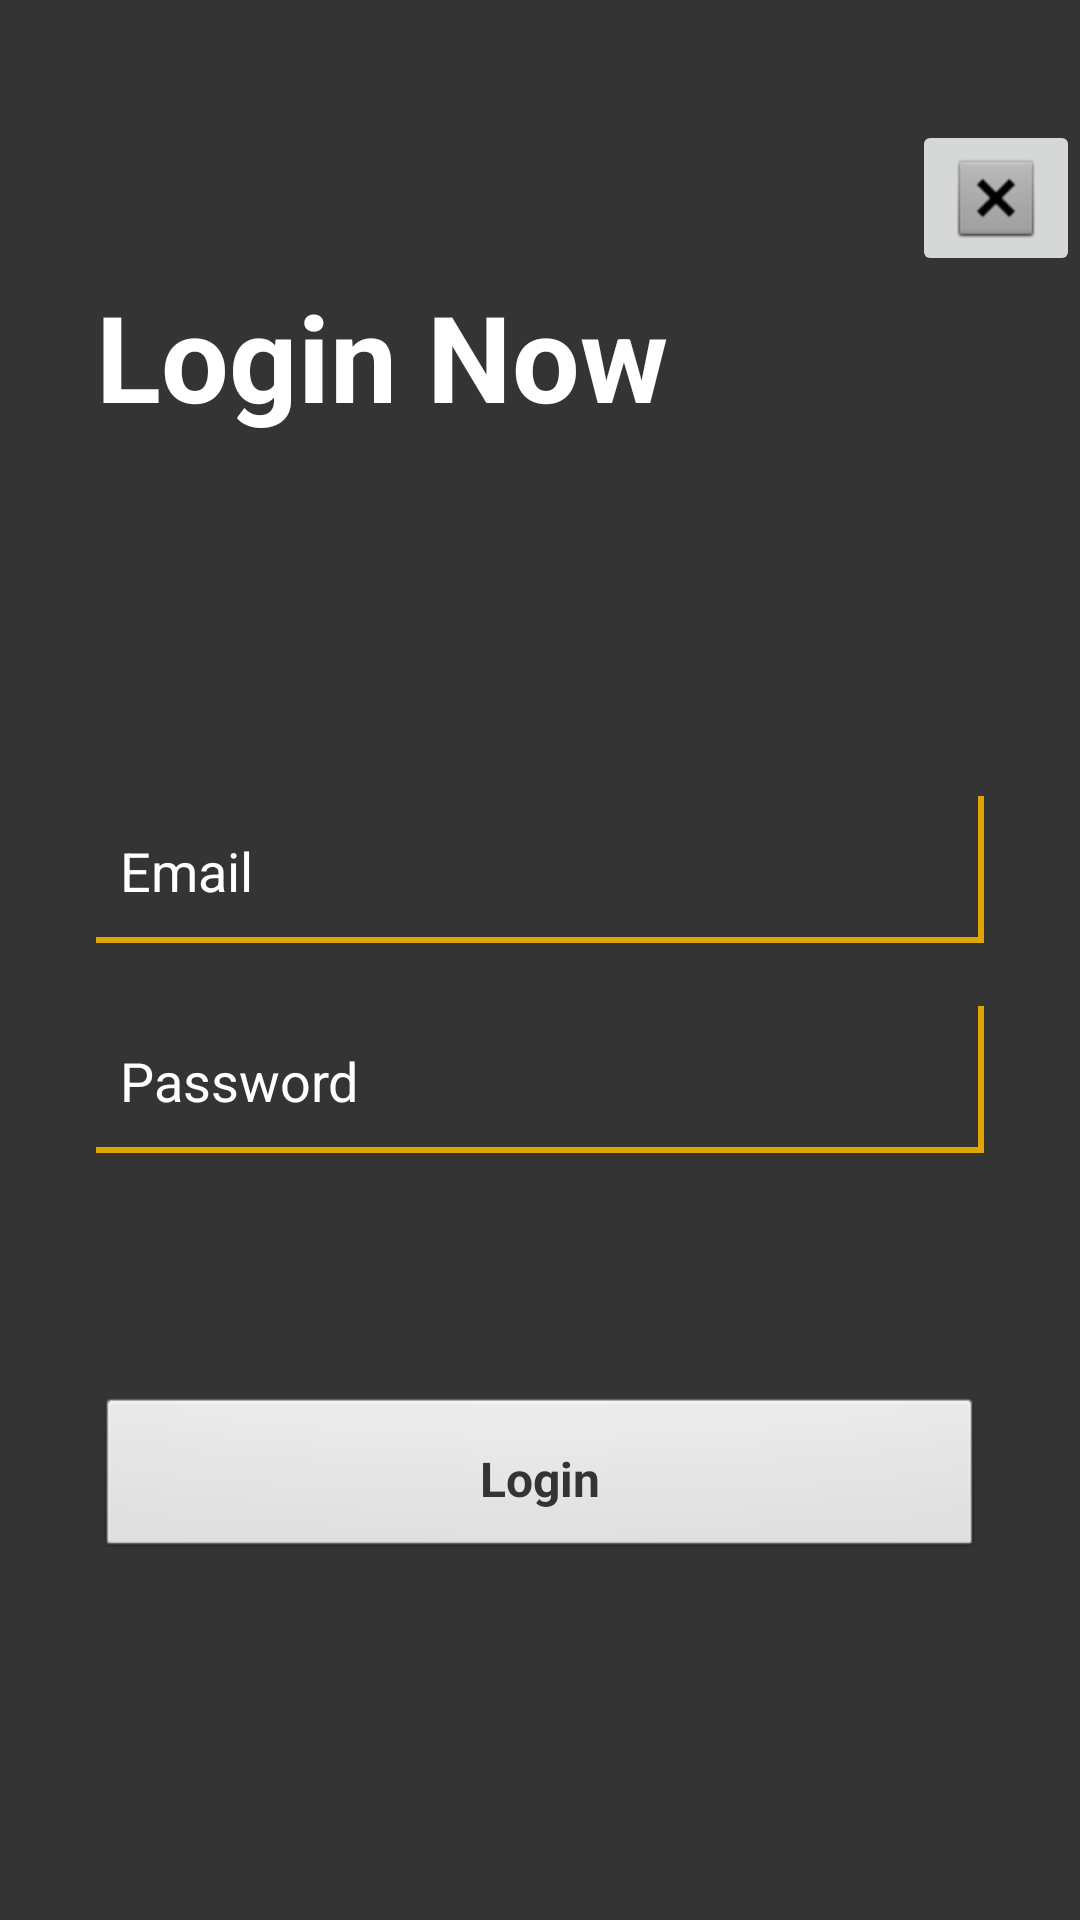

Write the Android layout XML for this screen, with the resource values it uses.
<!-- AndroidManifest.xml: application theme Theme.MyProjectS1 -->
<!-- res/layout/activity_login.xml -->
<?xml version="1.0" encoding="utf-8"?>
<androidx.constraintlayout.widget.ConstraintLayout xmlns:android="http://schemas.android.com/apk/res/android"
    xmlns:app="http://schemas.android.com/apk/res-auto"
    xmlns:tools="http://schemas.android.com/tools"


    android:layout_width="match_parent"
    android:layout_height="match_parent"
    android:background="#343434"
    tools:context=".Login">



    <ScrollView
        android:layout_width="match_parent"
        android:layout_height="match_parent"
        tools:layout_editor_absoluteX="-2dp"
        tools:layout_editor_absoluteY="-27dp">

        <LinearLayout
            android:id="@+id/Lineair_Layout"
            android:layout_width="match_parent"
            android:layout_height="wrap_content"
            android:orientation="vertical">


            <ImageButton
                android:id="@+id/exitbtn"
                android:layout_width="wrap_content"
                android:layout_height="wrap_content"
                android:layout_gravity="end"
                android:layout_marginTop="40sp"
                android:contentDescription="@string/exit"
                app:srcCompat="@android:drawable/btn_dialog" />

            <TextView
                android:id="@+id/textView9"
                android:layout_width="241dp"
                android:layout_height="wrap_content"
                android:layout_marginStart="32dp"
                android:layout_marginLeft="80dp"

                android:layout_marginBottom="100sp"
                android:text="Login Now"
                android:textColor="#ffffff"
                android:textSize="40sp"
                android:textStyle="bold" />

            <EditText
                android:id="@+id/emailLogin"
                android:layout_width="match_parent"
                android:layout_height="50dp"
                android:layout_marginStart="32dp"
                android:layout_marginTop="20dp"
                android:layout_marginEnd="32dp"
                android:autofillHints=""
                android:background="@drawable/edittext_background"
                android:drawableStart="@drawable/email"
                android:drawableLeft="@drawable/email"
                android:drawablePadding="16dp"
                android:hint="@string/email"
                android:inputType="textPersonName"

                android:padding="8dp"
                android:textColorHint=" #ffffff"
                tools:ignore="TextFields" />

            <EditText
                android:id="@+id/passwordLogin"
                android:layout_width="match_parent"
                android:layout_height="50dp"
                android:layout_marginStart="32dp"
                android:layout_marginTop="20dp"
                android:layout_marginEnd="32dp"
                android:autofillHints=""
                android:background="@drawable/edittext_background"
                android:drawableStart="@drawable/password"
                android:drawableLeft="@drawable/password"
                android:drawablePadding="16dp"
                android:hint="@string/password"
                android:inputType="textPassword"
                android:padding="8dp"

                android:textColorHint="#ffffff" />

            <androidx.appcompat.widget.AppCompatButton
                android:id="@+id/btnLogin"
                style="@android:style/Widget.Button"
                android:layout_width="match_parent"
                android:layout_height="55dp"
                android:layout_marginStart="32dp"
                android:layout_marginTop="80dp"
                android:layout_marginEnd="32dp"
                android:minWidth="0dp"
                android:minHeight="0dp"
                android:padding="16dp"
                android:text="@string/login"
                android:textColor="#343434"
                android:textSize="16sp"
                android:textStyle="bold" />

        </LinearLayout>
    </ScrollView>

</androidx.constraintlayout.widget.ConstraintLayout>
<!-- resources referenced by this layout -->
<resources>
  <!-- drawable edittext_background (drawable) -->
  <?xml version="1.0" encoding="utf-8"?>
  <layer-list xmlns:android="http://schemas.android.com/apk/res/android">
   <item android:top="-3dp" android:bottom="1dp" android:left="-3dp">
    <shape android:shape="rectangle">
     <stroke android:width="2dp" android:color="#E1A500"/>
  
  
    </shape>
   </item>
  
  </layer-list>
  <string name="email">Email</string>
  <string name="exit">Exit</string>
  <string name="login">Login</string>
  <string name="password">Password</string>
  <style name="Theme.MyProjectS1" parent="Base.Theme.MyProjectS1" />
  <style name="Base.Theme.MyProjectS1" parent="Theme.Material3.DayNight">
          
          
      </style>
</resources>
